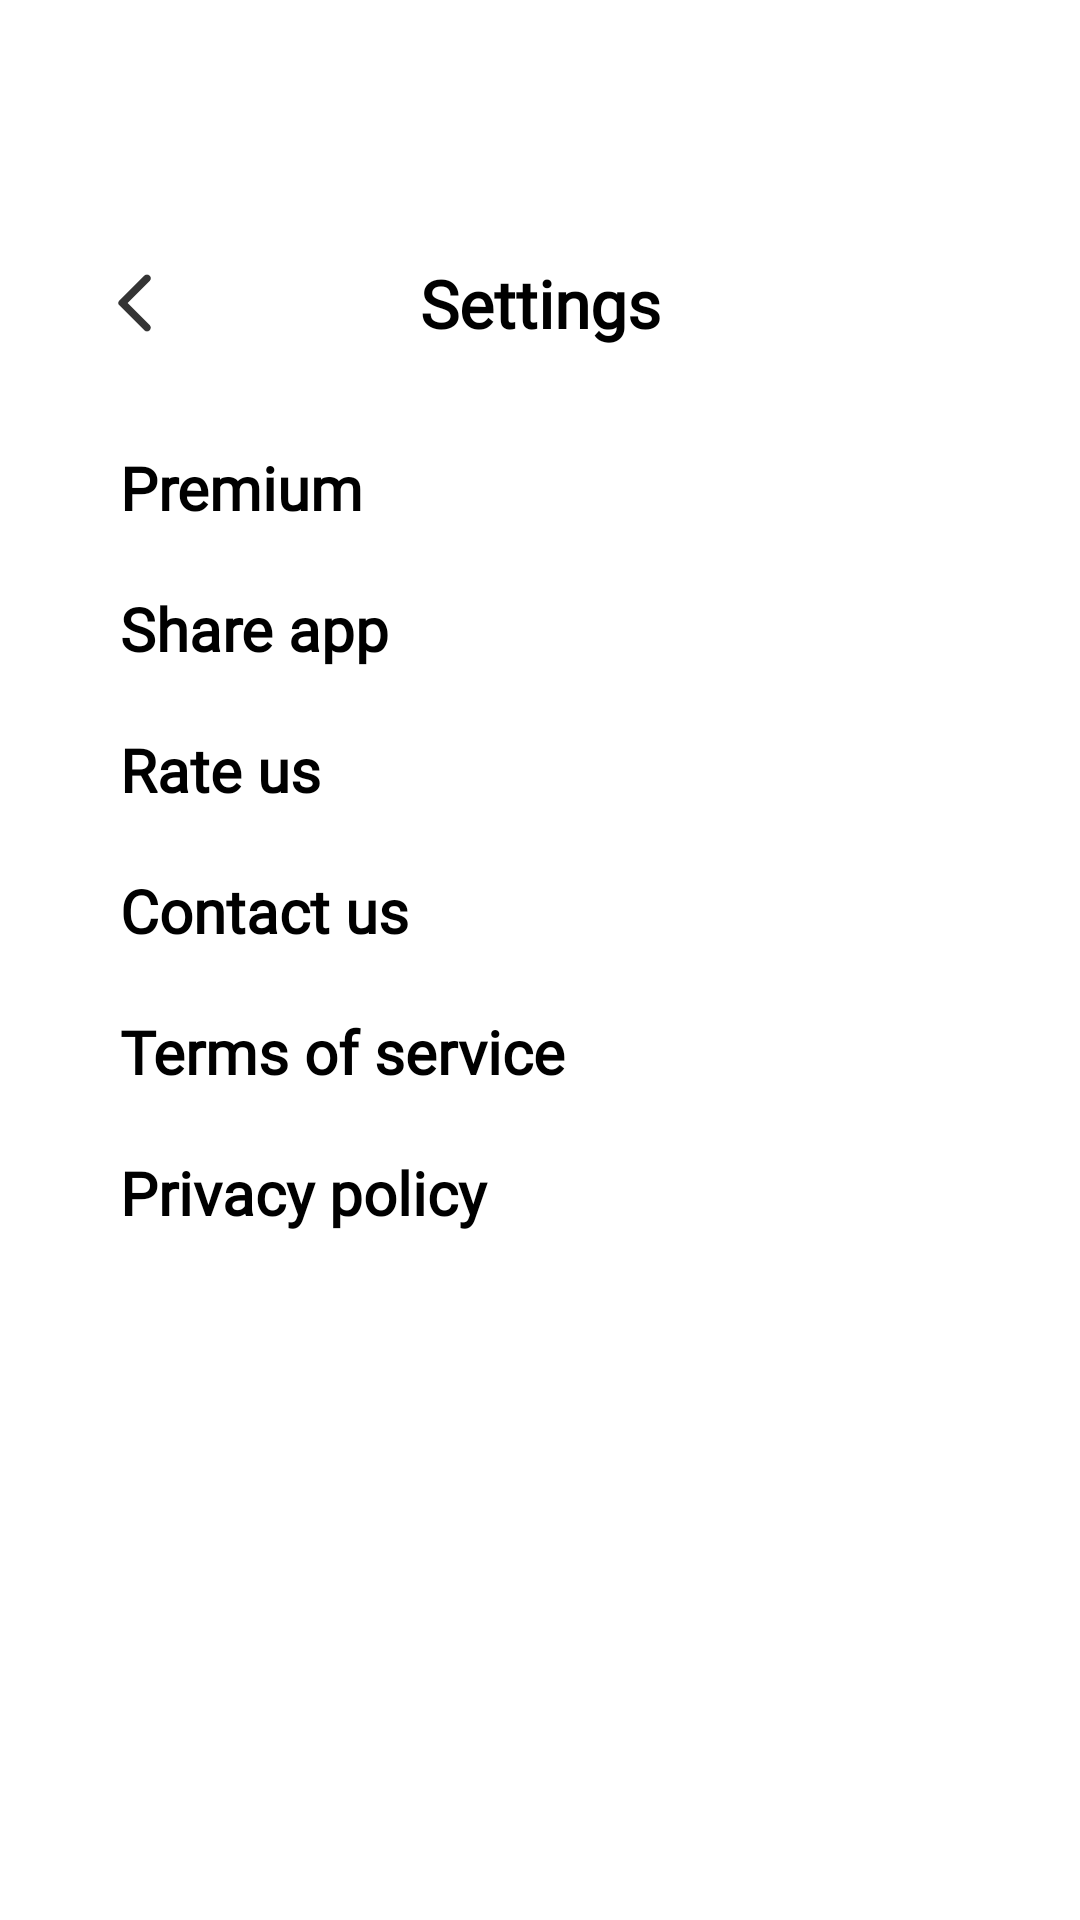

Here is an Android app screen rendered from its layout file. Give the layout XML and the strings, colors and styles it references.
<!-- AndroidManifest.xml: application theme Theme.EyojAIVoiceChanger -->
<!-- res/layout/fragment_settings.xml -->
<?xml version="1.0" encoding="utf-8"?>
<androidx.constraintlayout.widget.ConstraintLayout
    xmlns:android="http://schemas.android.com/apk/res/android"
    xmlns:tools="http://schemas.android.com/tools"
    xmlns:app="http://schemas.android.com/apk/res-auto"
    android:layout_width="match_parent"
    android:layout_height="match_parent"
    android:background="@color/main_background_color"
    tools:context=".presentation.settings.SettingsFragment">

    <androidx.appcompat.widget.Toolbar
        android:id="@+id/homeGeneratedToolbar"
        android:layout_width="0dp"
        android:layout_height="wrap_content"
        android:background="?attr/colorPrimary"
        android:minHeight="?attr/actionBarSize"
        android:theme="?attr/actionBarTheme"
        android:layout_marginTop="73dp"
        app:layout_constraintEnd_toEndOf="parent"
        app:layout_constraintStart_toStartOf="parent"
        app:layout_constraintTop_toTopOf="parent">

        <ImageView
            android:id="@+id/settingsBackButton"
            android:layout_width="@dimen/song_playing_back_button_size"
            android:layout_height="@dimen/song_playing_back_button_size"
            android:layout_gravity="start"
            android:layout_marginStart="@dimen/song_playing_back_button_margin_start"
            android:src="@drawable/btn_back_icon"/>

        <TextView
            android:layout_width="wrap_content"
            android:layout_height="wrap_content"
            android:text="@string/settings"
            android:textColor="@color/text_color_1"
            android:fontFamily="@font/poppins_extrabold"
            android:textSize="@dimen/settings_text_size"
            android:textStyle="bold"
            android:layout_gravity="center"/>

    </androidx.appcompat.widget.Toolbar>

    <TextView
        android:id="@+id/premiumTextView"
        android:layout_width="0dp"
        android:layout_height="wrap_content"
        android:layout_marginTop="@dimen/premium_margin_t"
        android:layout_marginHorizontal="@dimen/premium_margin_h"
        android:text="@string/premium"
        android:textAlignment="textStart"
        android:paddingHorizontal="@dimen/premium_padding_h"
        android:textStyle="bold"
        android:textColor="@color/text_color_1"
        android:textSize="@dimen/premium_text_size"
        android:fontFamily="@font/poppins"
        app:layout_constraintEnd_toEndOf="parent"
        app:layout_constraintStart_toStartOf="parent"
        app:layout_constraintTop_toBottomOf="@+id/homeGeneratedToolbar" />

    <TextView
        android:id="@+id/shareAppTextView"
        android:layout_width="0dp"
        android:layout_height="wrap_content"
        android:layout_marginTop="@dimen/premium_margin_t"
        android:layout_marginHorizontal="@dimen/premium_margin_h"
        android:text="@string/share_app"
        android:textAlignment="textStart"
        android:paddingHorizontal="@dimen/premium_padding_h"
        android:textStyle="bold"
        android:textColor="@color/text_color_1"
        android:textSize="@dimen/premium_text_size"
        android:fontFamily="@font/poppins"
        app:layout_constraintEnd_toEndOf="parent"
        app:layout_constraintStart_toStartOf="parent"
        app:layout_constraintTop_toBottomOf="@+id/premiumTextView" />

    <TextView
        android:id="@+id/rateUsTextView"
        android:layout_width="0dp"
        android:layout_height="wrap_content"
        android:layout_marginTop="@dimen/premium_margin_t"
        android:layout_marginHorizontal="@dimen/premium_margin_h"
        android:text="@string/rate_us"
        android:textAlignment="textStart"
        android:paddingHorizontal="@dimen/premium_padding_h"
        android:textStyle="bold"
        android:textColor="@color/text_color_1"
        android:textSize="@dimen/premium_text_size"
        android:fontFamily="@font/poppins"
        app:layout_constraintEnd_toEndOf="parent"
        app:layout_constraintStart_toStartOf="parent"
        app:layout_constraintTop_toBottomOf="@+id/shareAppTextView" />

    <TextView
        android:id="@+id/contactUsTextView"
        android:layout_width="0dp"
        android:layout_height="wrap_content"
        android:layout_marginTop="@dimen/premium_margin_t"
        android:layout_marginHorizontal="@dimen/premium_margin_h"
        android:text="@string/contact_us"
        android:textAlignment="textStart"
        android:paddingHorizontal="@dimen/premium_padding_h"
        android:textStyle="bold"
        android:textColor="@color/text_color_1"
        android:textSize="@dimen/premium_text_size"
        android:fontFamily="@font/poppins"
        app:layout_constraintEnd_toEndOf="parent"
        app:layout_constraintStart_toStartOf="parent"
        app:layout_constraintTop_toBottomOf="@+id/rateUsTextView" />

    <TextView
        android:id="@+id/termsOfServiceTextView"
        android:layout_width="0dp"
        android:layout_height="wrap_content"
        android:layout_marginTop="@dimen/premium_margin_t"
        android:layout_marginHorizontal="@dimen/premium_margin_h"
        android:text="@string/terms_of_service"
        android:textAlignment="textStart"
        android:paddingHorizontal="@dimen/premium_padding_h"
        android:textStyle="bold"
        android:textColor="@color/text_color_1"
        android:textSize="@dimen/premium_text_size"
        android:fontFamily="@font/poppins"
        app:layout_constraintEnd_toEndOf="parent"
        app:layout_constraintStart_toStartOf="parent"
        app:layout_constraintTop_toBottomOf="@+id/contactUsTextView" />

    <TextView
        android:id="@+id/privacyPolicyTextView"
        android:layout_width="0dp"
        android:layout_height="wrap_content"
        android:layout_marginTop="@dimen/premium_margin_t"
        android:layout_marginHorizontal="@dimen/premium_margin_h"
        android:text="@string/privacy_policy"
        android:textAlignment="textStart"
        android:paddingHorizontal="@dimen/premium_padding_h"
        android:textStyle="bold"
        android:textColor="@color/text_color_1"
        android:textSize="@dimen/premium_text_size"
        android:fontFamily="@font/poppins"
        app:layout_constraintEnd_toEndOf="parent"
        app:layout_constraintStart_toStartOf="parent"
        app:layout_constraintTop_toBottomOf="@+id/termsOfServiceTextView" />

    <WebView
        android:id="@+id/webView"
        android:visibility="gone"
        android:layout_marginTop="30dp"
        android:layout_width="match_parent"
        android:layout_height="match_parent" />

</androidx.constraintlayout.widget.ConstraintLayout>
<!-- resources referenced by this layout -->
<resources>
  <color name="main_background_color">#FFFFFFFF</color>
  <color name="text_color_1">#FF000000</color>
  <dimen name="premium_margin_h">20dp</dimen>
  <dimen name="premium_margin_t">20dp</dimen>
  <dimen name="premium_padding_h">20dp</dimen>
  <dimen name="premium_text_size">20sp</dimen>
  <dimen name="settings_text_size">22sp</dimen>
  <dimen name="song_playing_back_button_margin_start">20dp</dimen>
  <dimen name="song_playing_back_button_size">50dp</dimen>
  <!-- drawable btn_back_icon (drawable-anydpi) -->
  <vector xmlns:android="http://schemas.android.com/apk/res/android"
      android:width="24dp"
      android:height="24dp"
      android:viewportWidth="50"
      android:viewportHeight="50"
      android:tint="#010101"
      android:alpha="0.8">
    <path
        android:pathData="M28.125,34.1L19.7,25.7C19.6,25.6 19.529,25.492 19.488,25.375C19.446,25.258 19.425,25.133 19.425,25C19.425,24.867 19.446,24.742 19.488,24.625C19.529,24.508 19.6,24.4 19.7,24.3L28.125,15.875C28.358,15.642 28.65,15.525 29,15.525C29.35,15.525 29.65,15.65 29.9,15.9C30.15,16.15 30.275,16.442 30.275,16.775C30.275,17.108 30.15,17.4 29.9,17.65L22.55,25L29.9,32.35C30.133,32.583 30.25,32.871 30.25,33.212C30.25,33.554 30.125,33.85 29.875,34.1C29.625,34.35 29.333,34.475 29,34.475C28.667,34.475 28.375,34.35 28.125,34.1Z"
        android:fillColor="#010101"/>
  </vector>
  <string name="contact_us">Contact us</string>
  <string name="premium">Premium</string>
  <string name="privacy_policy">Privacy policy</string>
  <string name="rate_us">Rate us</string>
  <string name="settings">Settings</string>
  <string name="share_app">Share app</string>
  <string name="terms_of_service">Terms of service</string>
  <style name="Theme.EyojAIVoiceChanger" parent="Base.Theme.EyojAIVoiceChanger">
          <item name="android:windowLightStatusBar">true</item>
  
          
      </style>
  <style name="Base.Theme.EyojAIVoiceChanger" parent="Theme.AppCompat.NoActionBar">
          <item name="colorPrimary">@color/white</item>
          <item name="colorPrimaryVariant">@color/black</item>
          <item name="colorOnPrimary">@color/black</item>
          <item name="colorPrimaryDark">@color/black</item>
          <item name="colorAccent">?colorSecondary</item>
          
          <item name="colorSecondary">@color/black</item>
          <item name="colorSecondaryVariant">@color/black</item>
          <item name="colorOnSecondary">@color/black</item>
          <item name="statusBarScrim">@color/black</item>
          <item name="statusBarBackground">@color/black</item>
          <item name="android:enforceStatusBarContrast">true</item>
          <item name="statusBarForeground">@color/black</item>
          
          <item name="android:statusBarColor">@color/white_transparent</item>
          <item name="windowActionBar">false</item>
          <item name="windowNoTitle">true</item>
          <item name="android:windowFullscreen">true</item>
          <item name="android:navigationBarColor">@android:color/transparent</item>
          <item name="android:navigationBarDividerColor">@android:color/transparent</item>
          <item name="android:windowLightStatusBar">false</item>
          <item name="android:windowDrawsSystemBarBackgrounds">true</item>
          
          <item name="android:windowTranslucentStatus">true</item>
          <item name="android:windowTranslucentNavigation">true</item>
      </style>
  <color name="white">#FFFFFFFF</color>
  <color name="black">#FF000000</color>
  <color name="white_transparent">#00FFFFFF</color>
</resources>
